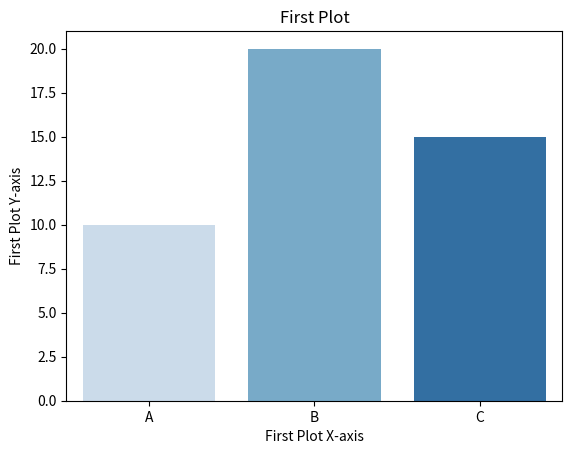
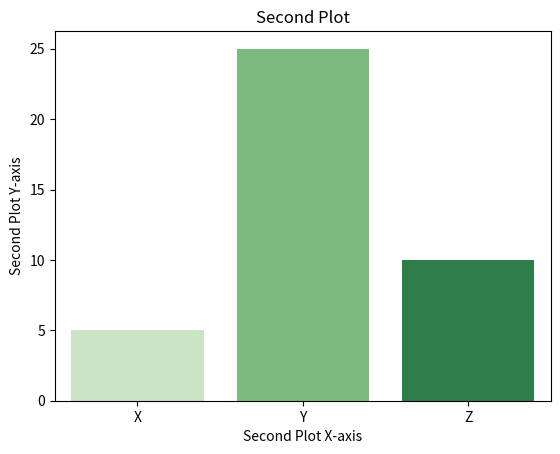

Recreate these plots in Python, in order.

import seaborn as sns
import matplotlib.pyplot as plt
import pandas as pd

# Example data
data1 = {'Category': ['A', 'B', 'C'], 'Values': [10, 20, 15]}
data2 = {'Category': ['X', 'Y', 'Z'], 'Values': [5, 25, 10]}
df1 = pd.DataFrame(data1)
df2 = pd.DataFrame(data2)

# Create first plot
fig1, ax1 = plt.subplots()
sns.barplot(x='Category', y='Values', data=df1, palette='Blues', ax=ax1)
ax1.set_title("First Plot")
ax1.set_xlabel("First Plot X-axis")
ax1.set_ylabel("First Plot Y-axis")

# Create second plot
fig2, ax2 = plt.subplots()
sns.barplot(x='Category', y='Values', data=df2, palette='Greens', ax=ax2)
ax2.set_title("Second Plot")
ax2.set_xlabel("Second Plot X-axis")
ax2.set_ylabel("Second Plot Y-axis")

plt.show()
